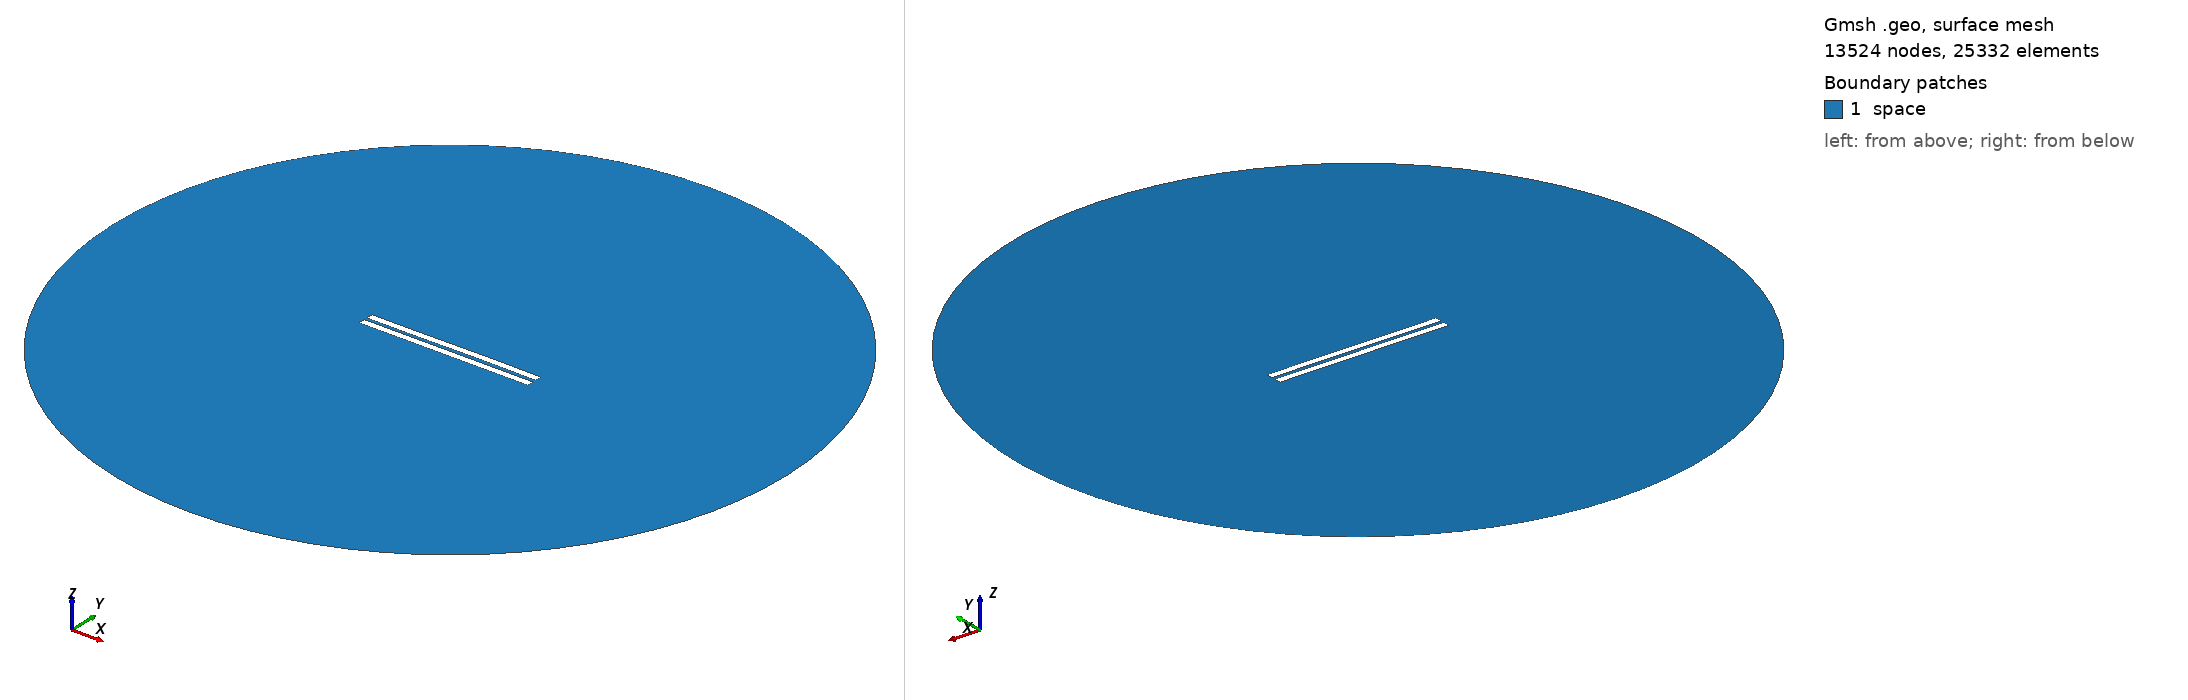

Gmsh geometry script, surface-meshed: 13524 nodes, 25332 surface elements. Boundary patches (legend numbers): 1 space. Left view from above one corner, right view from below the opposite corner. Legend entries are the model's physical surfaces. The drawing asked Gmsh for element sizes between 1% and 20% of the model's largest extent; the script's own settings can give other sizes.

=== 1833.geo (drawn) ===
//---------------------------------------
// Geometry kernel
//---------------------------------------

SetFactory("OpenCASCADE");



//---------------------------------------
// Parameters of the geometry
//---------------------------------------

// Overetch of the upper plate
overetch = 0.0;

// Distance between the plates
distance = 2.0;

// Discretization over the x axis (for the deformation)
nx = 50; 

// Length of the plate
L = 100 - overetch; 

// Number of modes
n = 4; 

// 1st mode coefficient
coeff(1) = 0.15;
beta(1) = 0.596864 * 3.1415926535 / L;

// 2nd mode coefficient
coeff(2) = 0.07499999999999998;
beta(2) = 1.49418 * 3.1415926535 / L;

// 3rd mode coefficient
coeff(3) = -0.075;
beta(3) = 2.50025 * 3.1415926535 / L;

// 4th mode coefficient
coeff(4) = 0.0;
beta(4) = 3.49999 * 3.1415926535 / L;



//---------------------------------------
// Upper plate (deformed rectangle)
//---------------------------------------

// Coordiantes of the upper plate
xmin = -50;
xmax = 50 - overetch;

// Height of the upper plate
yheight = 4 - 2 * overetch;

// Indexes of the points
UpperID[] = {};
LowerID[] = {};
LeftID[] = {};
RightID[] = {};

// Point index
p = 1;

// Horizontal edges
For i In {1:nx}
    x = xmin + (i-1)*(xmax - xmin)/(nx-1);

    y_bottom = distance / 2 + overetch;
    For j In {1:n}
        C = (Cosh(beta(j)*L) + Cos(beta(j)*L)) / (Sinh(beta(j)*L) + Sin(beta(j)*L));
        y_bottom  = y_bottom + coeff(j) * (Cosh(beta(j)*(x+50)) - Cos(beta(j)*(x+50)) - C * (Sinh(beta(j)*(x+50)) - Sin(beta(j)*(x+50))));
    EndFor

    y_top = y_bottom + yheight;

    Point(p) = {x, y_top, 0, 1.0};
    UpperID[i] = p;
    p = p + 1;

    Point(p) = {x, y_bottom, 0, 1.0};
    LowerID[i] = p;
    p = p + 1;
EndFor

// Create point lists
UpperPts[] = {}; LowerPts[] = {};
For i In {1:nx}
  UpperPts[] += {UpperID[i]};
  LowerPts[] += {LowerID[i]};
EndFor

// Build splines
Spline(1) = {UpperPts[]};
Spline(2) = {LowerPts[]};
Line(3) = {LowerPts[nx-1], UpperPts[nx-1]};
Line(4) = {LowerPts[0], UpperPts[0]};

// Build the plane surface
Curve Loop(1) = {2, 3, -1, -4};
Plane Surface(1) = {1};



//---------------------------------------
// Lower plate (rectangle)
//---------------------------------------

// Vertices
Point(1001) = {-50, -1, 0, 1.0};
Point(1002) = { 50, -1, 0, 1.0};
Point(1003) = { 50,  -5, 0, 1.0};
Point(1004) = {-50,  -5, 0, 1.0};

// Edges
Line(5) = {1001, 1002};
Line(6) = {1002, 1003};
Line(7) = {1003, 1004};
Line(8) = {1004, 1001};

// Plane surface
Line Loop(2) = {5, 6, 7, 8};
Plane Surface(2) = {2}; 



//---------------------------------------
// Outer (fictious) boundary
//---------------------------------------

// Points
Point(1005) = {0, 0, 0};       // Center
Point(1006) = {200, 0, 0};     // Start point
Point(1007) = {0, 200, 0};     // 90 degrees
Point(1008) = {-200, 0, 0};    // 180 degrees
Point(1009) = {0, -200, 0};    // 270 degrees

// Circle arcs (each needs start, center, end)
Circle(9) = {1006, 1005, 1007};
Circle(10) = {1007, 1005, 1008};
Circle(11) = {1008, 1005, 1009};
Circle(12) = {1009, 1005, 1006};

// Plane surface for the entire domain
Curve Loop(3) = {9, 10, 11, 12};
Surface(3) = {3};

// Subtract the plates from the whole domain to obtain the actual domain where we want to solve the equations
BooleanDifference{ Surface{3}; Delete; }{ Surface{1}; Surface{2}; Delete; }




//---------------------------------------
// Transfinite Lines/Curves
//---------------------------------------

// Set the number of points on the boundaries
r = 7;

// Plates
Transfinite Curve {1, 2} = 50*r Using Progression 1;
Transfinite Curve {3, 4} = 2*r Using Progression 1;
Transfinite Line {5, 7} = 50*r Using Progression 1;
Transfinite Line {6, 8} = 2*r Using Progression 1;

// Outer boundary
Transfinite Line {9, 10, 11, 12} = 20 Using Progression 1;



//---------------------------------------
// Physical groups
//---------------------------------------                

// Physical curves (boundaries)
Physical Line("force_segment", 10) = {2};
Physical Line("upper_plate", 11) = {1, 3, 4};
Physical Line("lower_plate", 12) = {5, 6, 7, 8};
Physical Line("boundary", 20) = {9, 10, 11, 12};

// Physical Surfaces
Physical Surface("space", 30) = {3};



//---------------------------------------
// 6. Generate the Mesh
//---------------------------------------

// 2D mesh generation
Mesh 2;
